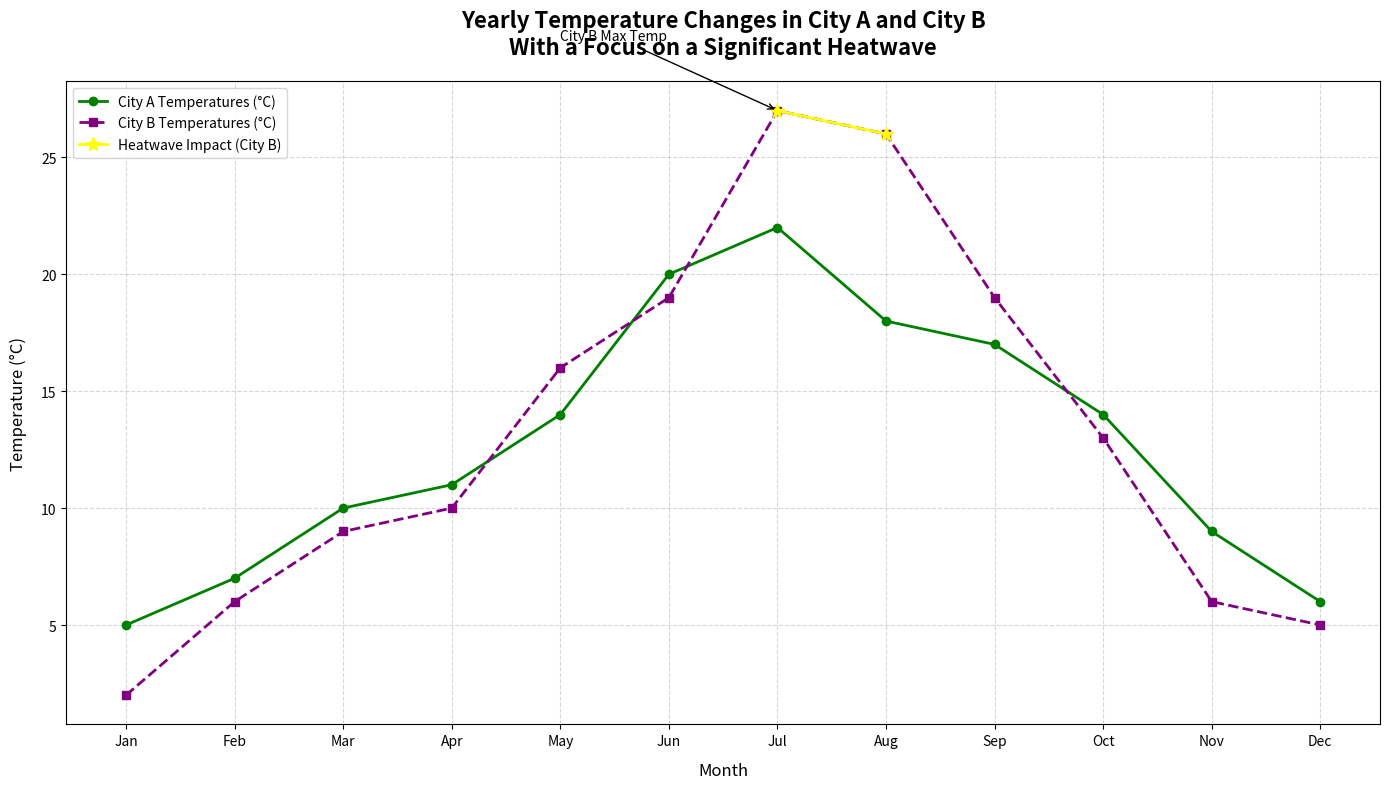

This chart was generated by the following Python code:
import matplotlib.pyplot as plt
import numpy as np

months = np.array(['Jan', 'Feb', 'Mar', 'Apr', 'May', 'Jun', 'Jul', 'Aug', 'Sep', 'Oct', 'Nov', 'Dec'])

city_a_temperatures = np.array([5, 7, 10, 11, 14, 20, 22, 18, 17, 14, 9, 6])
city_b_temperatures = np.array([2, 6, 9, 10, 16, 19, 27, 26, 19, 13, 6, 5])

plt.figure(figsize=(14, 8))

plt.plot(months, city_a_temperatures, color='green', marker='o', linestyle='-', linewidth=2, markersize=6, label='City A Temperatures (°C)')

plt.plot(months, city_b_temperatures, color='purple', marker='s', linestyle='--', linewidth=2, markersize=6, label='City B Temperatures (°C)')

heatwave_months = np.array(['Jul', 'Aug'])
heatwave_temps = city_b_temperatures[6:8]
plt.plot(heatwave_months, heatwave_temps, color='yellow', marker='*', linestyle='-', linewidth=2, markersize=10, label='Heatwave Impact (City B)')

plt.annotate('City B Max Temp', xy=('Jul', 27), xytext=('May', 30),
             arrowprops=dict(facecolor='purple', arrowstyle='->'), fontsize=10)

plt.title('Yearly Temperature Changes in City A and City B\nWith a Focus on a Significant Heatwave', fontsize=16, fontweight='bold', pad=20)
plt.xlabel('Month', fontsize=12, labelpad=10)
plt.ylabel('Temperature (°C)', fontsize=12, labelpad=10)

plt.grid(True, linestyle='--', alpha=0.5)
plt.legend(loc='upper left', fontsize=10)
plt.tight_layout()

plt.show()
